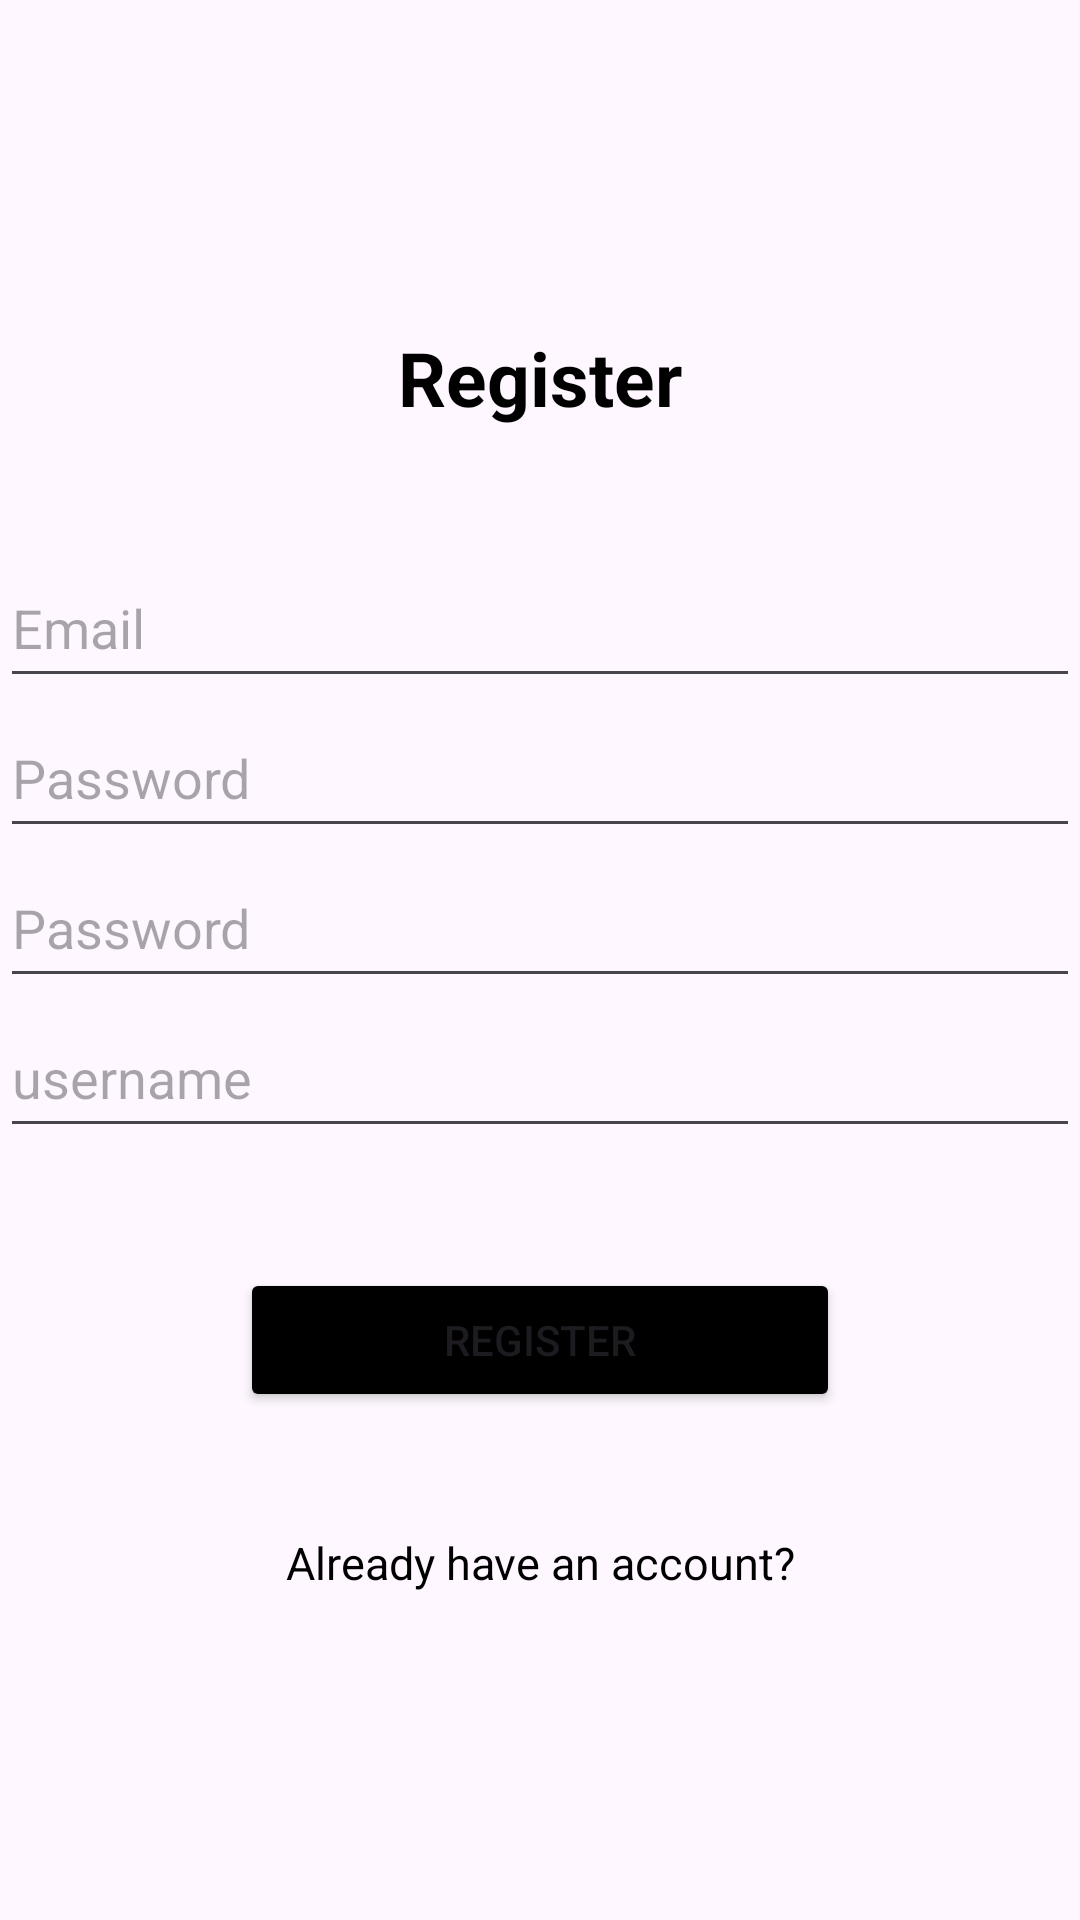

The Android layout XML behind this screen, and the referenced resources:
<!-- AndroidManifest.xml: application theme Theme.Material3.Light -->
<!-- res/layout/activity_register.xml -->
<?xml version="1.0" encoding="utf-8"?>
<LinearLayout xmlns:android="http://schemas.android.com/apk/res/android"
    xmlns:app="http://schemas.android.com/apk/res-auto"
    xmlns:tools="http://schemas.android.com/tools"
    android:layout_width="match_parent"
    android:layout_height="match_parent"
    android:orientation="vertical"
    android:gravity="center"
    android:layout_margin="20dp"
    tools:context=".Register">



    <TextView
        android:text="@string/register"
        android:textSize="25sp"
        android:textColor="@color/black"
        android:gravity="center"
        android:layout_marginBottom="40dp"
        android:textStyle="bold"
        android:layout_width="match_parent"
        android:layout_height="wrap_content" />
    <com.google.android.material.textfield.TextInputLayout
        android:layout_width="match_parent"
        android:layout_height="wrap_content"/>
        <com.google.android.material.textfield.TextInputEditText
            android:layout_height="wrap_content"
            android:hint="@string/email"
            android:id="@+id/email"
            android:height="50dp"
            android:layout_width="match_parent"/>
    <com.google.android.material.textfield.TextInputLayout
        android:layout_width="match_parent"
        android:layout_height="wrap_content"/>
        <com.google.android.material.textfield.TextInputEditText android:layout_height="wrap_content"
            android:hint="@string/password"
            android:height="50dp"
            android:id="@+id/password"
            android:layout_width="match_parent"/>
    <com.google.android.material.textfield.TextInputLayout
        android:layout_width="match_parent"
        android:layout_height="wrap_content"/>
    <com.google.android.material.textfield.TextInputEditText android:layout_height="wrap_content"
        android:hint="@string/password"
        android:height="50dp"
        android:id="@+id/password2"
        android:layout_width="match_parent"/>
    <com.google.android.material.textfield.TextInputLayout
        android:layout_width="match_parent"
        android:layout_height="wrap_content"/>
    <com.google.android.material.textfield.TextInputEditText android:layout_height="wrap_content"
        android:hint="@string/username"
        android:height="50dp"
        android:id="@+id/username"
        android:layout_width="match_parent"/>
    <ProgressBar
        android:layout_width="wrap_content"
        android:id="@+id/progressBar"
        android:visibility="gone"
        android:layout_height="wrap_content"/>

    <Button
        android:layout_width="200dp"
        android:layout_marginTop="40dp"
        android:id="@+id/register_btn"
        android:text="@string/register"
        android:backgroundTint="@color/black"
        android:layout_height="wrap_content" />
    
    <TextView
        android:layout_width="match_parent"
        android:id="@+id/passToLogIn"
        android:text="@string/already_have_an_account"
        android:textSize="15sp"
        android:layout_marginTop="40dp"
        android:gravity="center"
        android:textColor="@color/black"
        android:layout_height="wrap_content"/>

</LinearLayout>
<!-- resources referenced by this layout -->
<resources>
  <string name="already_have_an_account">Already have an account?</string>
  <string name="email">Email</string>
  <string name="password">Password</string>
  <string name="register">Register</string>
  <string name="username">username</string>
  <!-- not gathered from this repository: default colours our renderer supplied (Android Studio template values) -->
  <color name="black">#FF000000</color>
</resources>
